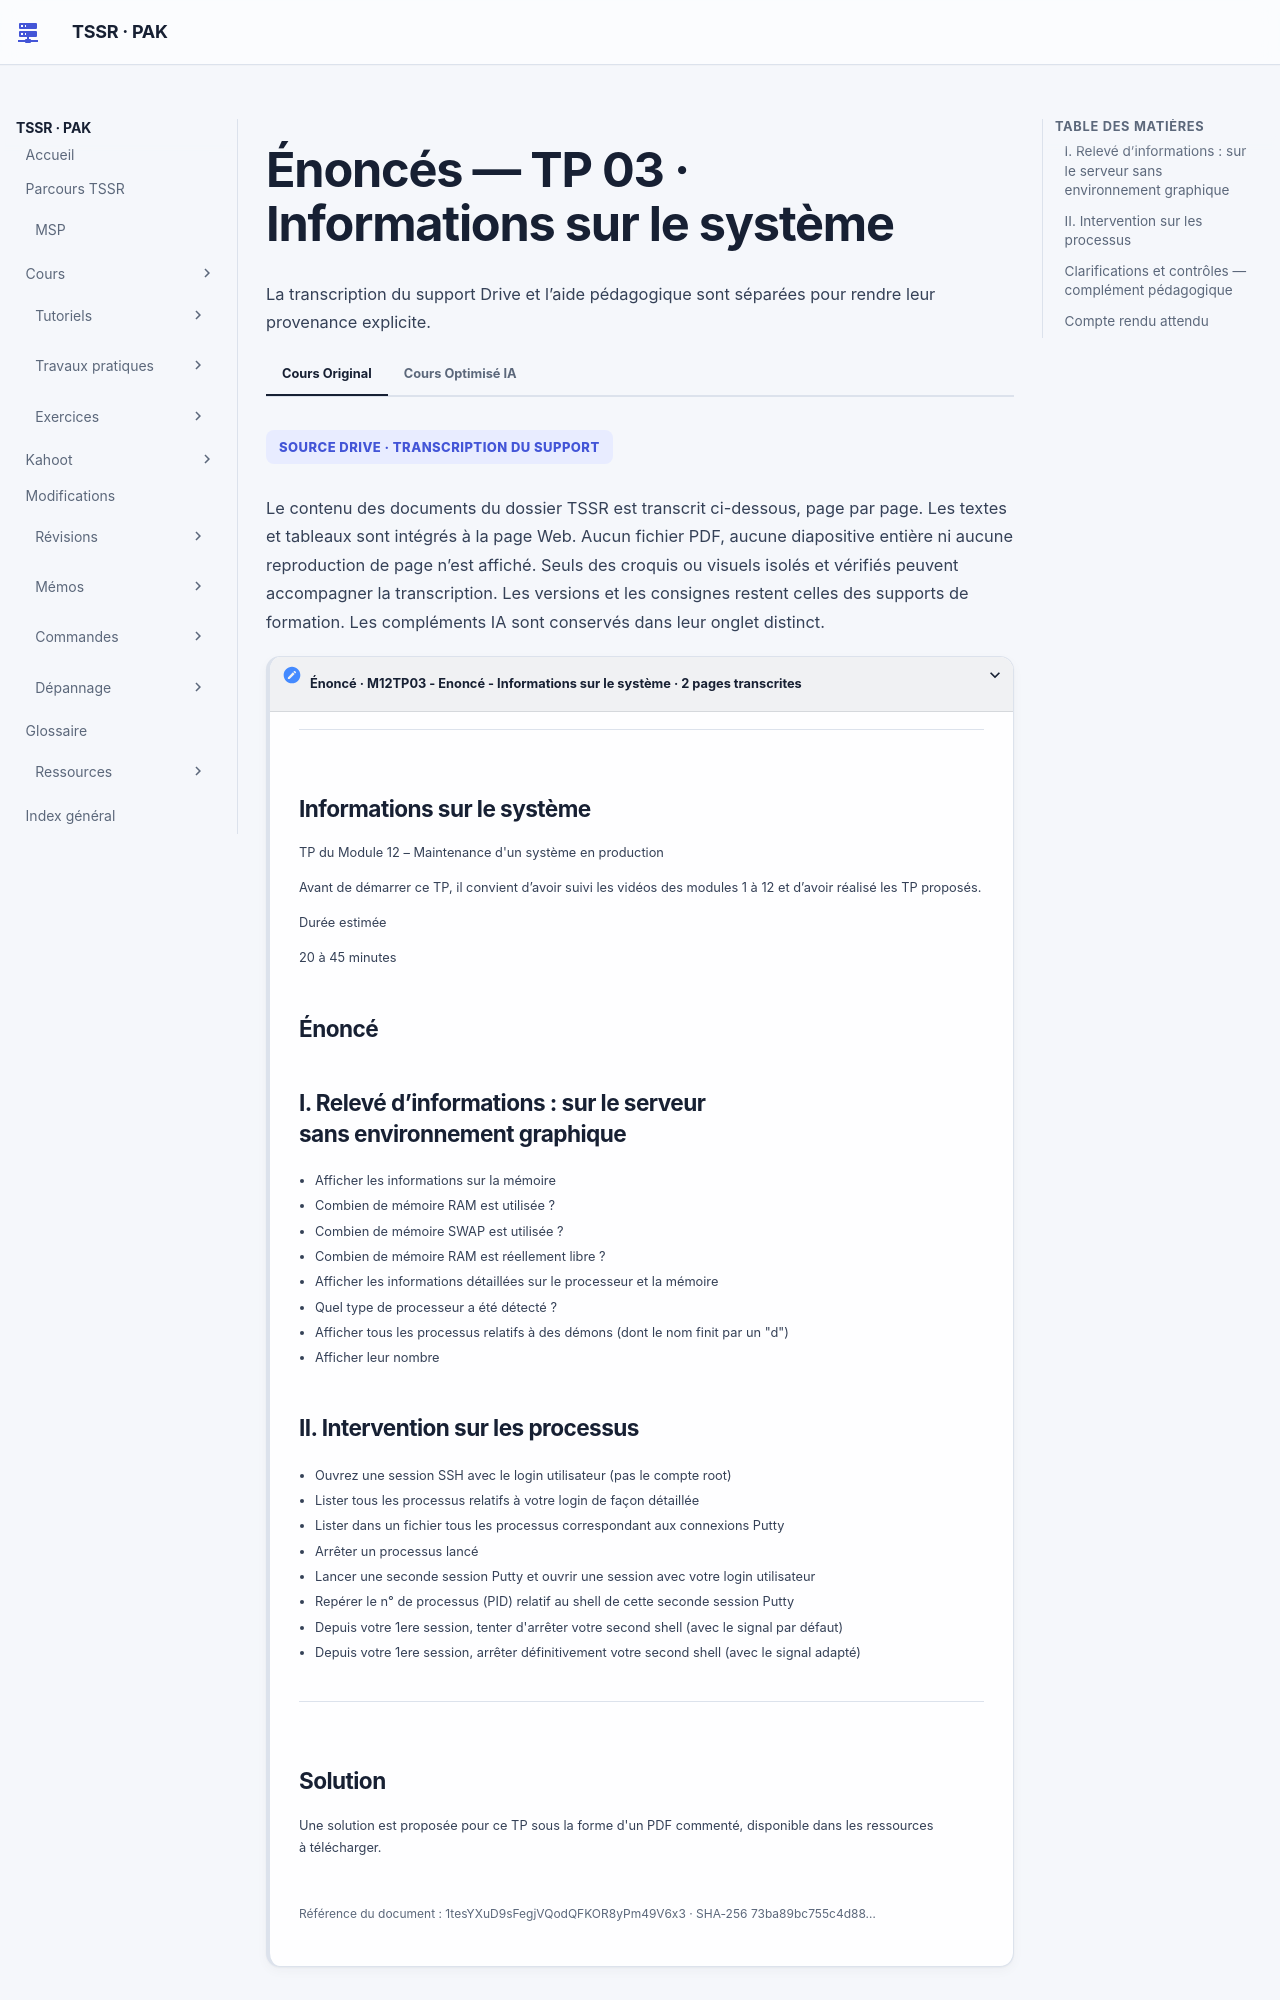

repository: sk34pk25/tssr-cours · page: tp/administration-linux/module-12/tp03-informations-systeme/enonces/index.html · generator: mkdocs

# Énoncés — TP 03 · Informations sur le système

**Reprise structurée des consignes et explications de la source.** Les figures utiles restent isolées et les commandes transcrites restent littérales. Les écarts de version et les corrections techniques sont signalés séparément.

**Durée du TP** — 20 à 45 minutes

### I. Relevé d’informations : sur le serveur sans environnement graphique

- Afficher les informations sur la mémoire
- Combien de mémoire RAM est utilisée ?
- Combien de mémoire SWAP est utilisée ?
- Combien de mémoire RAM est réellement libre ?
- Afficher les informations détaillées sur le processeur et la mémoire
- Quel type de processeur a été détecté ?
- Afficher tous les processus relatifs à des démons (dont le nom finit par un "d")
- Afficher leur nombre

### II. Intervention sur les processus

- Ouvrez une session SSH avec le login utilisateur (pas le compte root)
- Lister tous les processus relatifs à votre login de façon détaillée
- Lister dans un fichier tous les processus correspondant aux connexions Putty
- Arrêter un processus lancé
- Lancer une seconde session Putty et ouvrir une session avec votre login utilisateur
- Repérer le n° de processus (PID) relatif au shell de cette seconde session Putty
- Depuis votre 1ere session, tenter d'arrêter votre second shell (avec le signal par défaut)
- Depuis votre 1ere session, arrêter définitivement votre second shell (avec le signal adapté)

## Clarifications et contrôles — complément pédagogique

Sur le serveur, relever les processus SSH et leurs terminaux. Avant chaque signal, vérifier le PID du shell de la seconde session et son terminal. Garder la première session ouverte pour contrôler le résultat.

Pour les justifications et références officielles, lire le [cours optimisé](../../../../modules/05-administration-debian-gnu-linux/module-12-maintenance-d-un-systeme-en-production.md).
